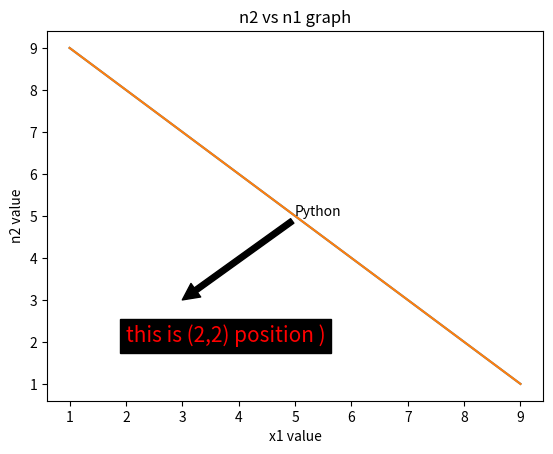

Reproduce this figure in Python.
import matplotlib.pyplot as plt 

n1 = [1,2,3,4,5,6,7,8,9]
n2 =[9,8,7,6,5,4,3,2,1]

plt.plot(n1,n2)
plt.title('n2 vs n1 graph') ; plt.xlabel( 'x1 value') ; plt.ylabel('n2 value')
# this is (2,2) position in the graph which laft-buttom corner starts from (2,2)
plt.text(2,2,'this is (2,2) position )', fontsize = 15, style = 'italic')
plt.show()

plt.plot(n1,n2)
plt.title('n2 vs n1 graph') ; plt.xlabel( 'x1 value') ; plt.ylabel('n2 value')
plt.text(2,2,'this is (2,2) position )', fontsize = 15, style = 'italic', color = 'r', bbox ={'facecolor' : 'black'})
plt.annotate('Python', xy= (3,3), xytext=(5,5), arrowprops=dict(facecolor = 'black',shrink = 100))
plt.show()